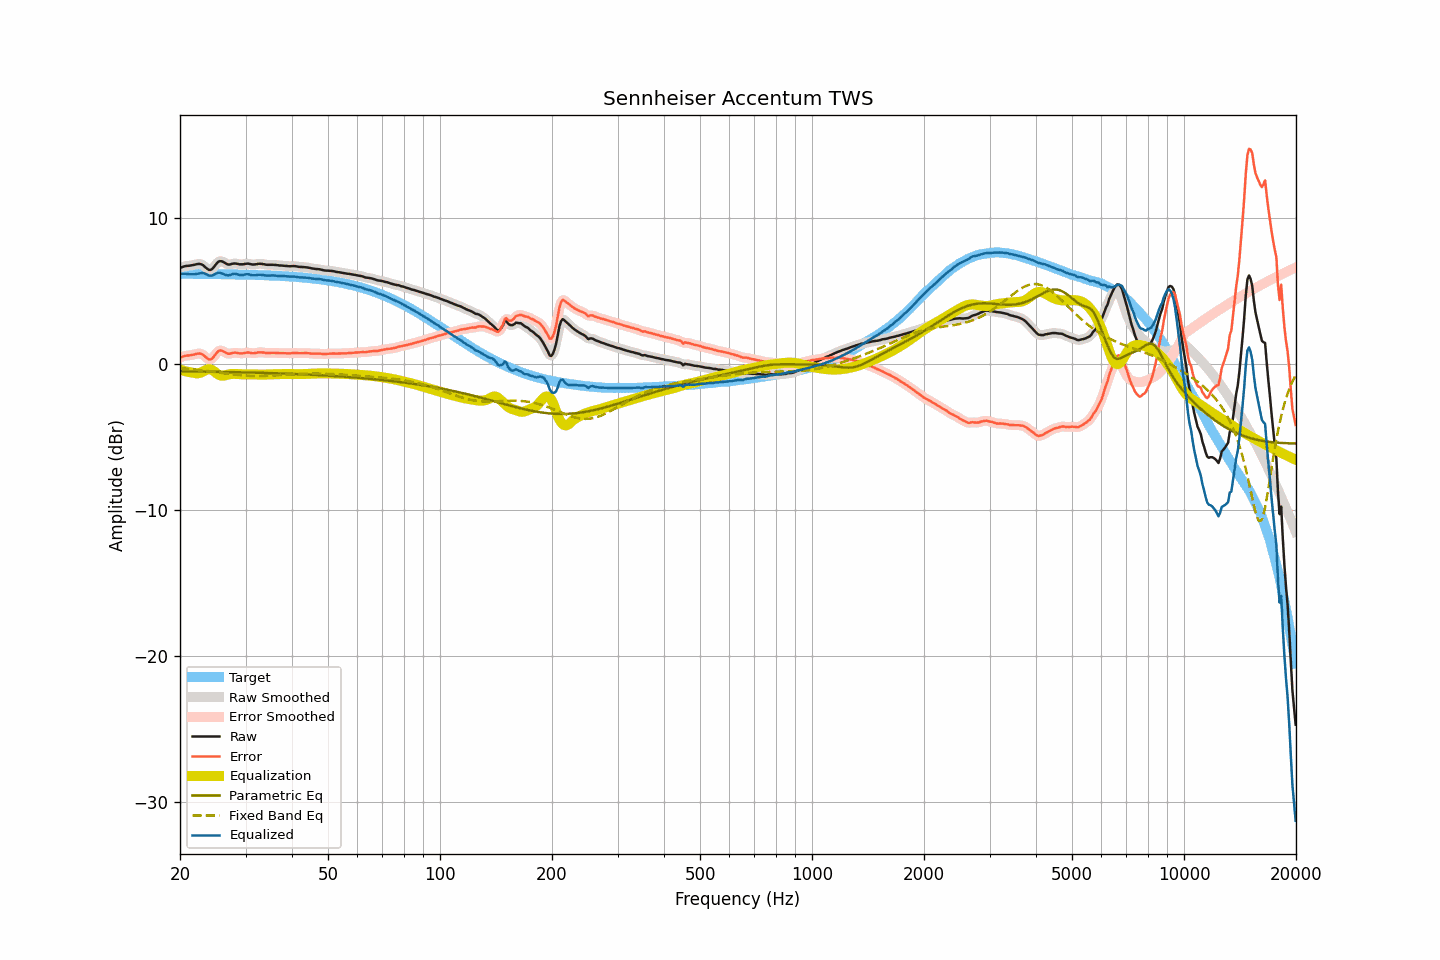

The data file committed next to this chart (first rows):
frequency, raw, smoothed, error, error_smoothed, equalization, parametric_eq, fixed_band_eq, equalized_raw, equalized_smoothed, target
20.00, 6.55, 6.55, 0.41, 0.41, -0.41, -0.53, -0.31, 6.14, 6.14, 6.14
20.20, 6.59, 6.60, 0.45, 0.45, -0.45, -0.53, -0.32, 6.14, 6.15, 6.14
20.40, 6.63, 6.63, 0.49, 0.49, -0.48, -0.53, -0.33, 6.15, 6.15, 6.14
20.61, 6.66, 6.66, 0.52, 0.52, -0.51, -0.53, -0.34, 6.15, 6.15, 6.14
20.81, 6.68, 6.68, 0.54, 0.54, -0.54, -0.53, -0.35, 6.14, 6.14, 6.14
21.02, 6.69, 6.69, 0.55, 0.56, -0.56, -0.54, -0.36, 6.13, 6.13, 6.14
21.23, 6.70, 6.71, 0.56, 0.57, -0.59, -0.54, -0.37, 6.12, 6.12, 6.14
21.44, 6.72, 6.72, 0.59, 0.58, -0.60, -0.54, -0.38, 6.12, 6.12, 6.14
21.66, 6.74, 6.74, 0.61, 0.61, -0.63, -0.54, -0.39, 6.12, 6.12, 6.14
21.87, 6.76, 6.77, 0.63, 0.63, -0.65, -0.54, -0.41, 6.11, 6.12, 6.14
22.09, 6.79, 6.79, 0.66, 0.66, -0.66, -0.54, -0.42, 6.13, 6.13, 6.14
22.31, 6.81, 6.81, 0.68, 0.68, -0.67, -0.54, -0.43, 6.15, 6.15, 6.13
22.54, 6.82, 6.82, 0.69, 0.69, -0.65, -0.55, -0.44, 6.17, 6.17, 6.13
22.76, 6.80, 6.80, 0.67, 0.67, -0.61, -0.55, -0.45, 6.19, 6.19, 6.13
22.99, 6.76, 6.75, 0.63, 0.62, -0.56, -0.55, -0.47, 6.20, 6.19, 6.13
23.22, 6.67, 6.67, 0.54, 0.54, -0.50, -0.55, -0.48, 6.18, 6.17, 6.13
23.45, 6.57, 6.57, 0.44, 0.44, -0.44, -0.55, -0.49, 6.13, 6.13, 6.13
23.69, 6.49, 6.48, 0.36, 0.35, -0.40, -0.55, -0.51, 6.09, 6.08, 6.13
23.92, 6.41, 6.42, 0.29, 0.30, -0.38, -0.55, -0.52, 6.03, 6.04, 6.13
24.16, 6.41, 6.42, 0.29, 0.29, -0.40, -0.56, -0.54, 6.02, 6.02, 6.13
24.40, 6.48, 6.48, 0.35, 0.36, -0.44, -0.56, -0.55, 6.03, 6.04, 6.13
24.65, 6.59, 6.60, 0.47, 0.47, -0.51, -0.56, -0.56, 6.08, 6.08, 6.12
24.89, 6.75, 6.74, 0.62, 0.62, -0.60, -0.56, -0.58, 6.15, 6.14, 6.12
25.14, 6.88, 6.87, 0.75, 0.75, -0.69, -0.56, -0.59, 6.19, 6.19, 6.12
25.39, 6.98, 6.97, 0.86, 0.85, -0.76, -0.57, -0.61, 6.23, 6.21, 6.12
25.65, 7.01, 7.01, 0.90, 0.89, -0.81, -0.57, -0.62, 6.21, 6.21, 6.12
25.91, 7.00, 7.00, 0.89, 0.88, -0.83, -0.57, -0.64, 6.18, 6.18, 6.12
26.16, 6.95, 6.95, 0.84, 0.84, -0.82, -0.57, -0.65, 6.13, 6.13, 6.12
26.43, 6.88, 6.89, 0.77, 0.77, -0.80, -0.57, -0.67, 6.08, 6.08, 6.11
26.69, 6.82, 6.83, 0.71, 0.71, -0.78, -0.58, -0.68, 6.05, 6.05, 6.11
26.96, 6.78, 6.79, 0.67, 0.68, -0.75, -0.58, -0.70, 6.04, 6.05, 6.11
27.23, 6.78, 6.79, 0.68, 0.68, -0.72, -0.58, -0.71, 6.06, 6.07, 6.11
27.50, 6.81, 6.81, 0.71, 0.70, -0.71, -0.58, -0.73, 6.10, 6.10, 6.11
27.77, 6.84, 6.84, 0.74, 0.73, -0.70, -0.58, -0.74, 6.14, 6.13, 6.10
28.05, 6.85, 6.85, 0.75, 0.75, -0.71, -0.59, -0.75, 6.15, 6.14, 6.10
28.33, 6.84, 6.84, 0.74, 0.74, -0.71, -0.59, -0.77, 6.13, 6.13, 6.10
28.62, 6.82, 6.82, 0.73, 0.72, -0.72, -0.59, -0.78, 6.10, 6.10, 6.10
28.90, 6.79, 6.80, 0.70, 0.71, -0.73, -0.59, -0.79, 6.07, 6.08, 6.10
29.19, 6.79, 6.79, 0.70, 0.70, -0.73, -0.60, -0.80, 6.07, 6.06, 6.09
29.48, 6.79, 6.80, 0.70, 0.71, -0.73, -0.60, -0.81, 6.07, 6.07, 6.09
29.78, 6.81, 6.82, 0.72, 0.73, -0.73, -0.60, -0.82, 6.09, 6.09, 6.09
30.08, 6.83, 6.83, 0.75, 0.75, -0.72, -0.60, -0.82, 6.11, 6.11, 6.09
30.38, 6.84, 6.84, 0.76, 0.75, -0.73, -0.61, -0.83, 6.12, 6.11, 6.08
30.68, 6.83, 6.83, 0.75, 0.75, -0.73, -0.61, -0.84, 6.11, 6.10, 6.08
30.99, 6.80, 6.81, 0.73, 0.73, -0.73, -0.61, -0.84, 6.07, 6.07, 6.08
31.30, 6.78, 6.79, 0.71, 0.71, -0.74, -0.61, -0.85, 6.05, 6.05, 6.07
31.61, 6.78, 6.78, 0.71, 0.71, -0.74, -0.62, -0.85, 6.04, 6.04, 6.07
31.93, 6.79, 6.80, 0.73, 0.73, -0.74, -0.62, -0.85, 6.05, 6.05, 6.07
32.24, 6.81, 6.81, 0.75, 0.75, -0.75, -0.62, -0.85, 6.07, 6.07, 6.07
32.57, 6.83, 6.83, 0.77, 0.77, -0.75, -0.63, -0.85, 6.09, 6.08, 6.06
32.89, 6.83, 6.83, 0.78, 0.77, -0.75, -0.63, -0.85, 6.08, 6.08, 6.06
33.22, 6.82, 6.82, 0.77, 0.77, -0.75, -0.63, -0.85, 6.07, 6.07, 6.05
33.55, 6.80, 6.80, 0.75, 0.75, -0.75, -0.64, -0.84, 6.05, 6.05, 6.05
33.89, 6.78, 6.78, 0.74, 0.74, -0.75, -0.64, -0.84, 6.03, 6.03, 6.05
34.23, 6.76, 6.77, 0.72, 0.73, -0.74, -0.64, -0.84, 6.02, 6.03, 6.04
34.57, 6.76, 6.76, 0.73, 0.73, -0.74, -0.65, -0.83, 6.03, 6.02, 6.04
34.92, 6.76, 6.76, 0.73, 0.73, -0.73, -0.65, -0.83, 6.03, 6.03, 6.03
35.27, 6.76, 6.76, 0.74, 0.74, -0.73, -0.65, -0.82, 6.03, 6.03, 6.03
35.62, 6.76, 6.76, 0.74, 0.74, -0.73, -0.66, -0.81, 6.03, 6.03, 6.02
35.97, 6.75, 6.76, 0.74, 0.74, -0.73, -0.66, -0.81, 6.02, 6.03, 6.02
... 635 more rows
